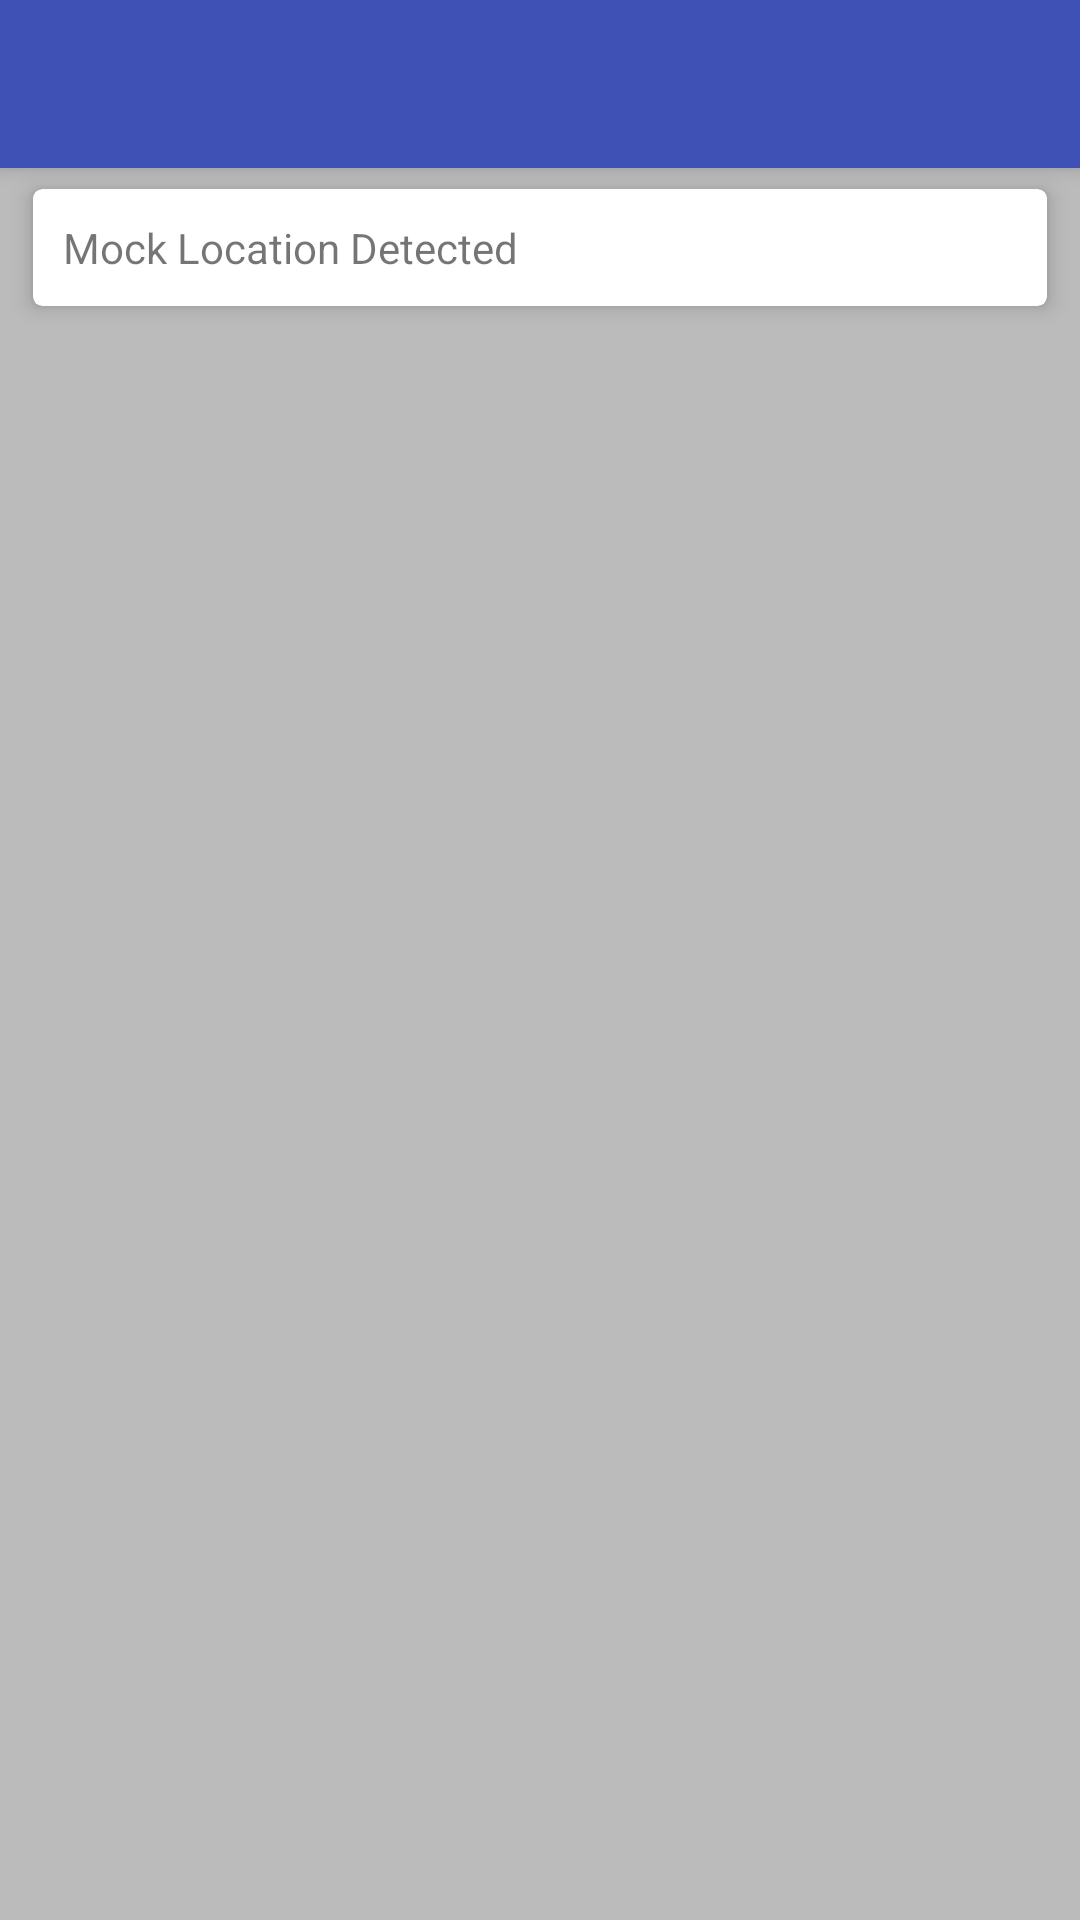

Reconstruct the res/layout file that produces this screen, plus the resources it refers to.
<!-- AndroidManifest.xml: application theme AppTheme -->
<!-- res/layout/activity_mock_location_message.xml -->
<?xml version="1.0" encoding="utf-8"?>
<android.support.design.widget.CoordinatorLayout xmlns:android="http://schemas.android.com/apk/res/android"
    xmlns:app="http://schemas.android.com/apk/res-auto"
    xmlns:tools="http://schemas.android.com/tools"
    android:layout_width="match_parent"
    android:layout_height="match_parent"
    tools:context=".MockLocationMessage">

    <android.support.design.widget.AppBarLayout
        android:layout_width="match_parent"
        android:layout_height="wrap_content"
        android:theme="@style/AppTheme.AppBarOverlay">

        <android.support.v7.widget.Toolbar
            android:id="@+id/toolbar"
            android:layout_width="match_parent"
            android:layout_height="?attr/actionBarSize"
            android:background="?attr/colorPrimary"
            app:popupTheme="@style/AppTheme.PopupOverlay" />

    </android.support.design.widget.AppBarLayout>

    <include layout="@layout/content_mock_location_message" />

</android.support.design.widget.CoordinatorLayout>
<!-- res/layout/content_mock_location_message.xml (included above) -->
<?xml version="1.0" encoding="utf-8"?>
<android.support.constraint.ConstraintLayout xmlns:android="http://schemas.android.com/apk/res/android"
    xmlns:app="http://schemas.android.com/apk/res-auto"
    xmlns:tools="http://schemas.android.com/tools"
    android:layout_width="match_parent"
    android:layout_height="match_parent"
    android:background="#bbb"
    app:layout_behavior="@string/appbar_scrolling_view_behavior"
    tools:context=".MockLocationMessage"
    tools:showIn="@layout/activity_mock_location_message">

    <android.support.v7.widget.CardView
        xmlns:card_view="http://schemas.android.com/apk/res-auto"
        android:layout_width="match_parent"
        android:layout_height="wrap_content"
        android:layout_marginLeft="6dp"
        android:layout_marginRight="6dp"
        android:layout_marginTop="3dp"
        android:layout_marginBottom="6dp"
        android:padding="5dp"
        card_view:cardUseCompatPadding="true"
        card_view:cardElevation="4dp"
        card_view:cardCornerRadius="3dp">

    <LinearLayout
        android:layout_width="match_parent"
        android:orientation="vertical"
        android:layout_height="wrap_content">

        <ImageView
            android:id="@+id/ivMockLocatioDetect_MLM"
            android:layout_width="match_parent"
            android:layout_height="wrap_content"
            app:srcCompat="@drawable/bg_logo" />

        <ImageView
            android:layout_width="match_parent"
            android:layout_height="wrap_content"
            app:srcCompat="@drawable/error" />

        <TextView
            android:id="@+id/tvMockLocatioDetect_MLM"
            android:layout_margin="5dp"
            android:padding="5dp"
            android:textColor="@color/solid_black"
            android:layout_width="match_parent"
            android:layout_height="wrap_content"
            android:text="Mock Location Detected"/>
    </LinearLayout>

    </android.support.v7.widget.CardView>

</android.support.constraint.ConstraintLayout>
<!-- resources referenced by this layout -->
<resources>
  <!-- drawable bg_logo: png bitmap (drawable, 77499 bytes) -->
  <style name="AppTheme.AppBarOverlay" parent="ThemeOverlay.AppCompat.Dark.ActionBar" />
  <style name="AppTheme.PopupOverlay" parent="ThemeOverlay.AppCompat.Light" />
  <style name="AppTheme" parent="Theme.AppCompat.Light.DarkActionBar">
          
          <item name="colorPrimary">@color/colorPrimary</item>
          <item name="colorPrimaryDark">@color/colorPrimaryDark</item>
          <item name="colorAccent">@color/colorAccent</item>
      </style>
  <color name="colorPrimary">#3F51B5</color>
  <color name="colorPrimaryDark">#303F9F</color>
  <color name="colorAccent">#FF4081</color>
</resources>
